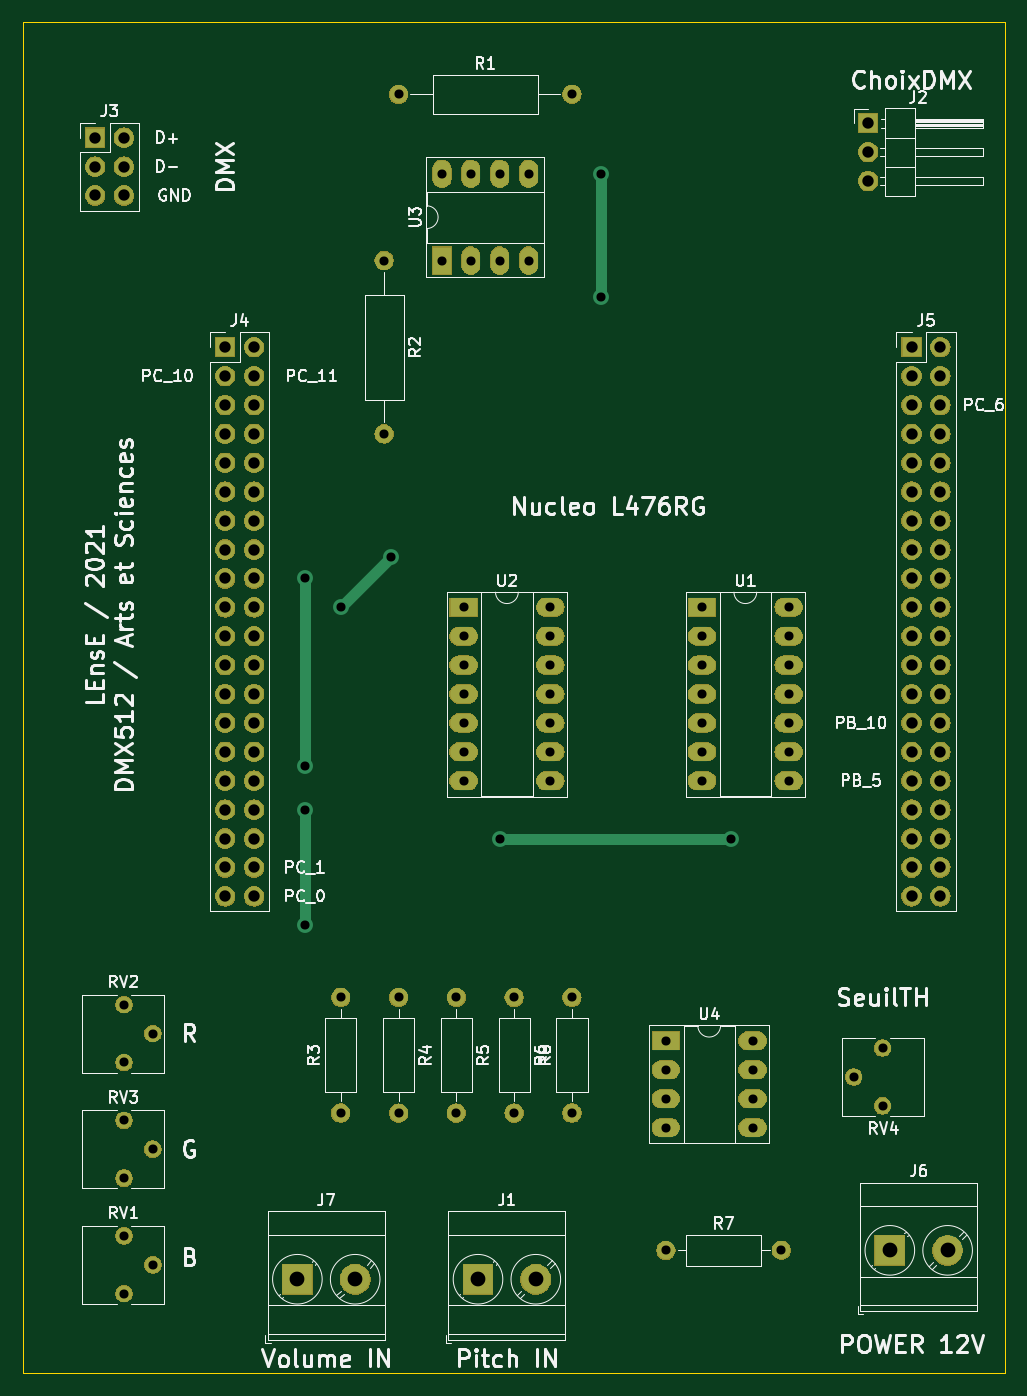
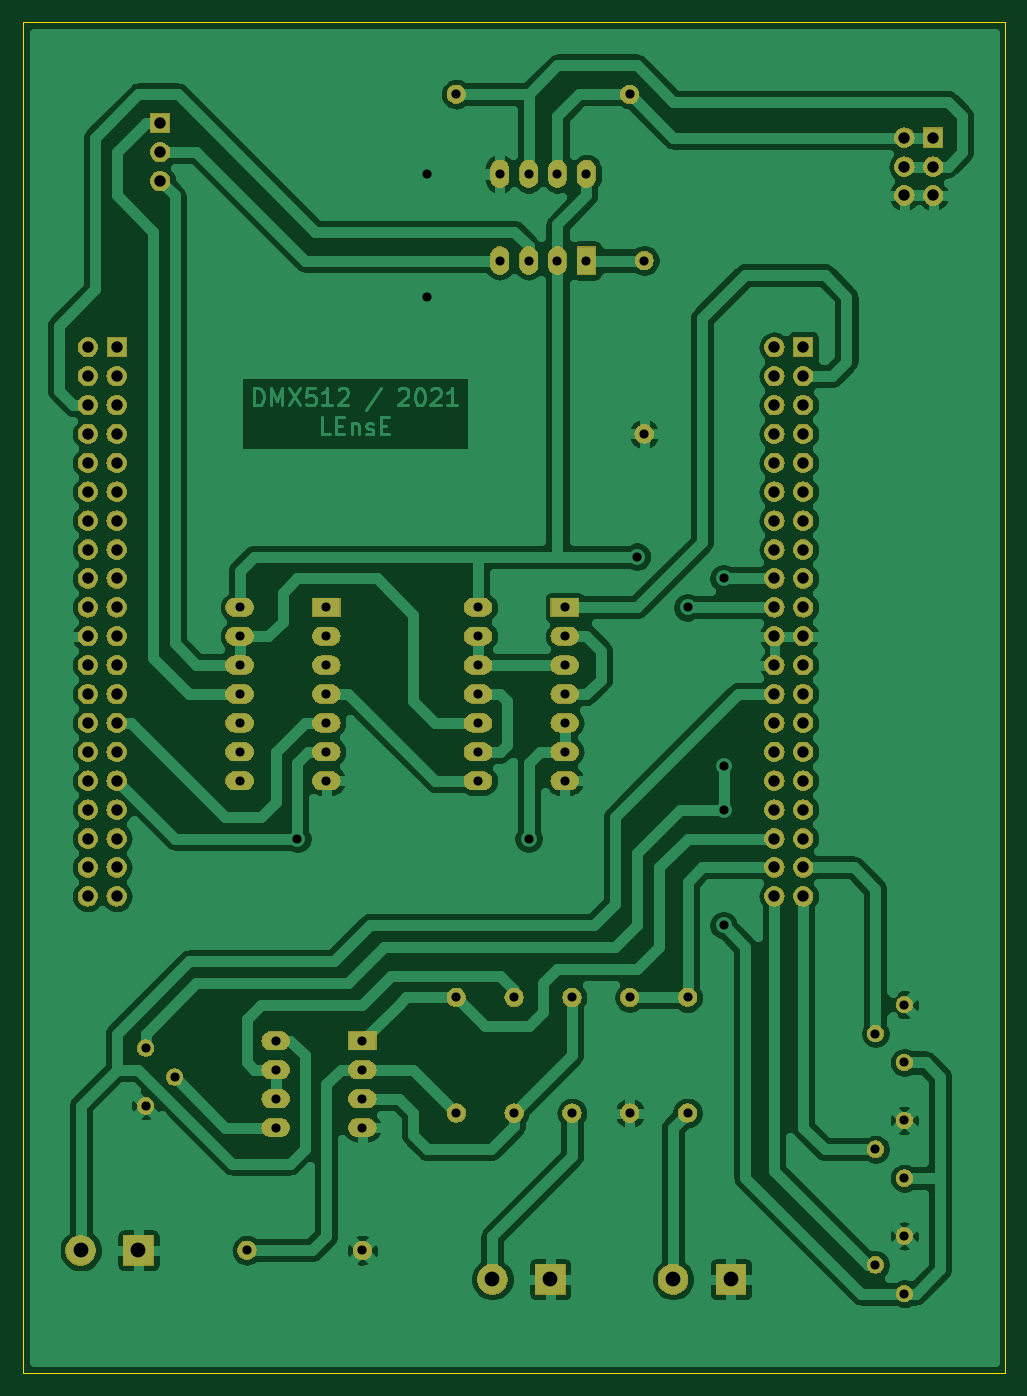
Circuit board: 10 layer files. Board 86.4 x 118.7 mm.
- bottom_copper: carteDmx512-B.Cu.gbr (169452 bytes)
- bottom_mask: carteDmx512-B.Mask.gbr (147504 bytes)
- paste: carteDmx512-B.Paste.gbr (458 bytes)
- bottom_silk: carteDmx512-B.SilkS.gbr (459 bytes)
- outline: carteDmx512-Edge.Cuts.gbr (659 bytes)
- top_copper: carteDmx512-F.Cu.gbr (11861 bytes)
- top_mask: carteDmx512-F.Mask.gbr (147504 bytes)
- paste: carteDmx512-F.Paste.gbr (458 bytes)
- top_silk: carteDmx512-F.SilkS.gbr (57553 bytes)
- drill: carteDmx512.drl (3038 bytes)

=== bottom_copper: carteDmx512-B.Cu.gbr (169452 bytes, source omitted) ===
=== bottom_mask: carteDmx512-B.Mask.gbr (147504 bytes, source omitted) ===
=== paste: carteDmx512-B.Paste.gbr ===
%TF.GenerationSoftware,KiCad,Pcbnew,(5.0.1)-4*%
%TF.CreationDate,2021-03-18T16:30:47+01:00*%
%TF.ProjectId,carteDmx512,6361727465446D783531322E6B696361,rev?*%
%TF.SameCoordinates,Original*%
%TF.FileFunction,Paste,Bot*%
%TF.FilePolarity,Positive*%
%FSLAX46Y46*%
G04 Gerber Fmt 4.6, Leading zero omitted, Abs format (unit mm)*
G04 Created by KiCad (PCBNEW (5.0.1)-4) date 18/03/2021 16:30:47*
%MOMM*%
%LPD*%
G01*
G04 APERTURE LIST*
G04 APERTURE END LIST*
M02*

=== bottom_silk: carteDmx512-B.SilkS.gbr ===
%TF.GenerationSoftware,KiCad,Pcbnew,(5.0.1)-4*%
%TF.CreationDate,2021-03-18T16:30:48+01:00*%
%TF.ProjectId,carteDmx512,6361727465446D783531322E6B696361,rev?*%
%TF.SameCoordinates,Original*%
%TF.FileFunction,Legend,Bot*%
%TF.FilePolarity,Positive*%
%FSLAX46Y46*%
G04 Gerber Fmt 4.6, Leading zero omitted, Abs format (unit mm)*
G04 Created by KiCad (PCBNEW (5.0.1)-4) date 18/03/2021 16:30:48*
%MOMM*%
%LPD*%
G01*
G04 APERTURE LIST*
G04 APERTURE END LIST*
M02*

=== outline: carteDmx512-Edge.Cuts.gbr ===
%TF.GenerationSoftware,KiCad,Pcbnew,(5.0.1)-4*%
%TF.CreationDate,2021-03-18T16:30:48+01:00*%
%TF.ProjectId,carteDmx512,6361727465446D783531322E6B696361,rev?*%
%TF.SameCoordinates,Original*%
%TF.FileFunction,Profile,NP*%
%FSLAX46Y46*%
G04 Gerber Fmt 4.6, Leading zero omitted, Abs format (unit mm)*
G04 Created by KiCad (PCBNEW (5.0.1)-4) date 18/03/2021 16:30:48*
%MOMM*%
%LPD*%
G01*
G04 APERTURE LIST*
%ADD10C,0.100000*%
G04 APERTURE END LIST*
D10*
X273685000Y-45085000D02*
X273685000Y-163830000D01*
X187325000Y-45085000D02*
X273685000Y-45085000D01*
X187325000Y-163830000D02*
X187325000Y-45085000D01*
X273685000Y-163830000D02*
X187325000Y-163830000D01*
M02*

=== top_copper: carteDmx512-F.Cu.gbr (11861 bytes, source omitted) ===
=== top_mask: carteDmx512-F.Mask.gbr (147504 bytes, source omitted) ===
=== paste: carteDmx512-F.Paste.gbr ===
%TF.GenerationSoftware,KiCad,Pcbnew,(5.0.1)-4*%
%TF.CreationDate,2021-03-18T16:30:47+01:00*%
%TF.ProjectId,carteDmx512,6361727465446D783531322E6B696361,rev?*%
%TF.SameCoordinates,Original*%
%TF.FileFunction,Paste,Top*%
%TF.FilePolarity,Positive*%
%FSLAX46Y46*%
G04 Gerber Fmt 4.6, Leading zero omitted, Abs format (unit mm)*
G04 Created by KiCad (PCBNEW (5.0.1)-4) date 18/03/2021 16:30:47*
%MOMM*%
%LPD*%
G01*
G04 APERTURE LIST*
G04 APERTURE END LIST*
M02*

=== top_silk: carteDmx512-F.SilkS.gbr (57553 bytes, source omitted) ===
=== drill: carteDmx512.drl ===
M48
;DRILL file {KiCad (5.0.1)-4} date 18/03/2021 16:30:50
;FORMAT={-:-/ absolute / metric / decimal}
FMAT,2
METRIC,TZ
T1C0.800
T2C1.000
T3C1.300
%
G90
G05
M71
T1
X212.09Y-93.98
X212.09Y-110.49
X212.09Y-114.3
X212.09Y-124.46
X215.265Y-96.52
X219.71Y-92.075
X229.235Y-116.84
X238.125Y-58.42
X238.125Y-69.215
X249.555Y-116.84
X230.505Y-130.81
X230.505Y-140.97
X235.585Y-130.81
X235.585Y-140.97
X196.215Y-141.605
X196.215Y-146.685
X198.755Y-144.145
X247.015Y-96.52
X247.015Y-99.06
X247.015Y-101.6
X247.015Y-104.14
X247.015Y-106.68
X247.015Y-109.22
X247.015Y-111.76
X254.635Y-96.52
X254.635Y-99.06
X254.635Y-101.6
X254.635Y-104.14
X254.635Y-106.68
X254.635Y-109.22
X254.635Y-111.76
X243.84Y-134.62
X243.84Y-137.16
X243.84Y-139.7
X243.84Y-142.24
X251.46Y-134.62
X251.46Y-137.16
X251.46Y-139.7
X251.46Y-142.24
X196.215Y-131.445
X196.215Y-136.525
X198.755Y-133.985
X224.155Y-58.42
X224.155Y-66.04
X226.695Y-58.42
X226.695Y-66.04
X229.235Y-58.42
X229.235Y-66.04
X231.775Y-58.42
X231.775Y-66.04
X215.265Y-130.81
X215.265Y-140.97
X196.215Y-151.765
X196.215Y-156.845
X198.755Y-154.305
X260.35Y-137.795
X262.89Y-135.255
X262.89Y-140.335
X243.84Y-153.035
X254.Y-153.035
X226.06Y-96.52
X226.06Y-99.06
X226.06Y-101.6
X226.06Y-104.14
X226.06Y-106.68
X226.06Y-109.22
X226.06Y-111.76
X233.68Y-96.52
X233.68Y-99.06
X233.68Y-101.6
X233.68Y-104.14
X233.68Y-106.68
X233.68Y-109.22
X233.68Y-111.76
X220.345Y-130.81
X220.345Y-140.97
X225.425Y-130.81
X225.425Y-140.97
X219.075Y-66.04
X219.075Y-81.28
X220.345Y-51.435
X235.585Y-51.435
T2
X261.62Y-53.975
X261.62Y-56.515
X261.62Y-59.055
X205.105Y-73.66
X205.105Y-76.2
X205.105Y-78.74
X205.105Y-81.28
X205.105Y-83.82
X205.105Y-86.36
X205.105Y-88.9
X205.105Y-91.44
X205.105Y-93.98
X205.105Y-96.52
X205.105Y-99.06
X205.105Y-101.6
X205.105Y-104.14
X205.105Y-106.68
X205.105Y-109.22
X205.105Y-111.76
X205.105Y-114.3
X205.105Y-116.84
X205.105Y-119.38
X205.105Y-121.92
X207.645Y-73.66
X207.645Y-76.2
X207.645Y-78.74
X207.645Y-81.28
X207.645Y-83.82
X207.645Y-86.36
X207.645Y-88.9
X207.645Y-91.44
X207.645Y-93.98
X207.645Y-96.52
X207.645Y-99.06
X207.645Y-101.6
X207.645Y-104.14
X207.645Y-106.68
X207.645Y-109.22
X207.645Y-111.76
X207.645Y-114.3
X207.645Y-116.84
X207.645Y-119.38
X207.645Y-121.92
X193.675Y-55.245
X193.675Y-57.785
X193.675Y-60.325
X196.215Y-55.245
X196.215Y-57.785
X196.215Y-60.325
X265.43Y-73.66
X265.43Y-76.2
X265.43Y-78.74
X265.43Y-81.28
X265.43Y-83.82
X265.43Y-86.36
X265.43Y-88.9
X265.43Y-91.44
X265.43Y-93.98
X265.43Y-96.52
X265.43Y-99.06
X265.43Y-101.6
X265.43Y-104.14
X265.43Y-106.68
X265.43Y-109.22
X265.43Y-111.76
X265.43Y-114.3
X265.43Y-116.84
X265.43Y-119.38
X265.43Y-121.92
X267.97Y-73.66
X267.97Y-76.2
X267.97Y-78.74
X267.97Y-81.28
X267.97Y-83.82
X267.97Y-86.36
X267.97Y-88.9
X267.97Y-91.44
X267.97Y-93.98
X267.97Y-96.52
X267.97Y-99.06
X267.97Y-101.6
X267.97Y-104.14
X267.97Y-106.68
X267.97Y-109.22
X267.97Y-111.76
X267.97Y-114.3
X267.97Y-116.84
X267.97Y-119.38
X267.97Y-121.92
T3
X263.525Y-153.035
X268.605Y-153.035
X211.455Y-155.575
X216.535Y-155.575
X227.33Y-155.575
X232.41Y-155.575
T0
M30

